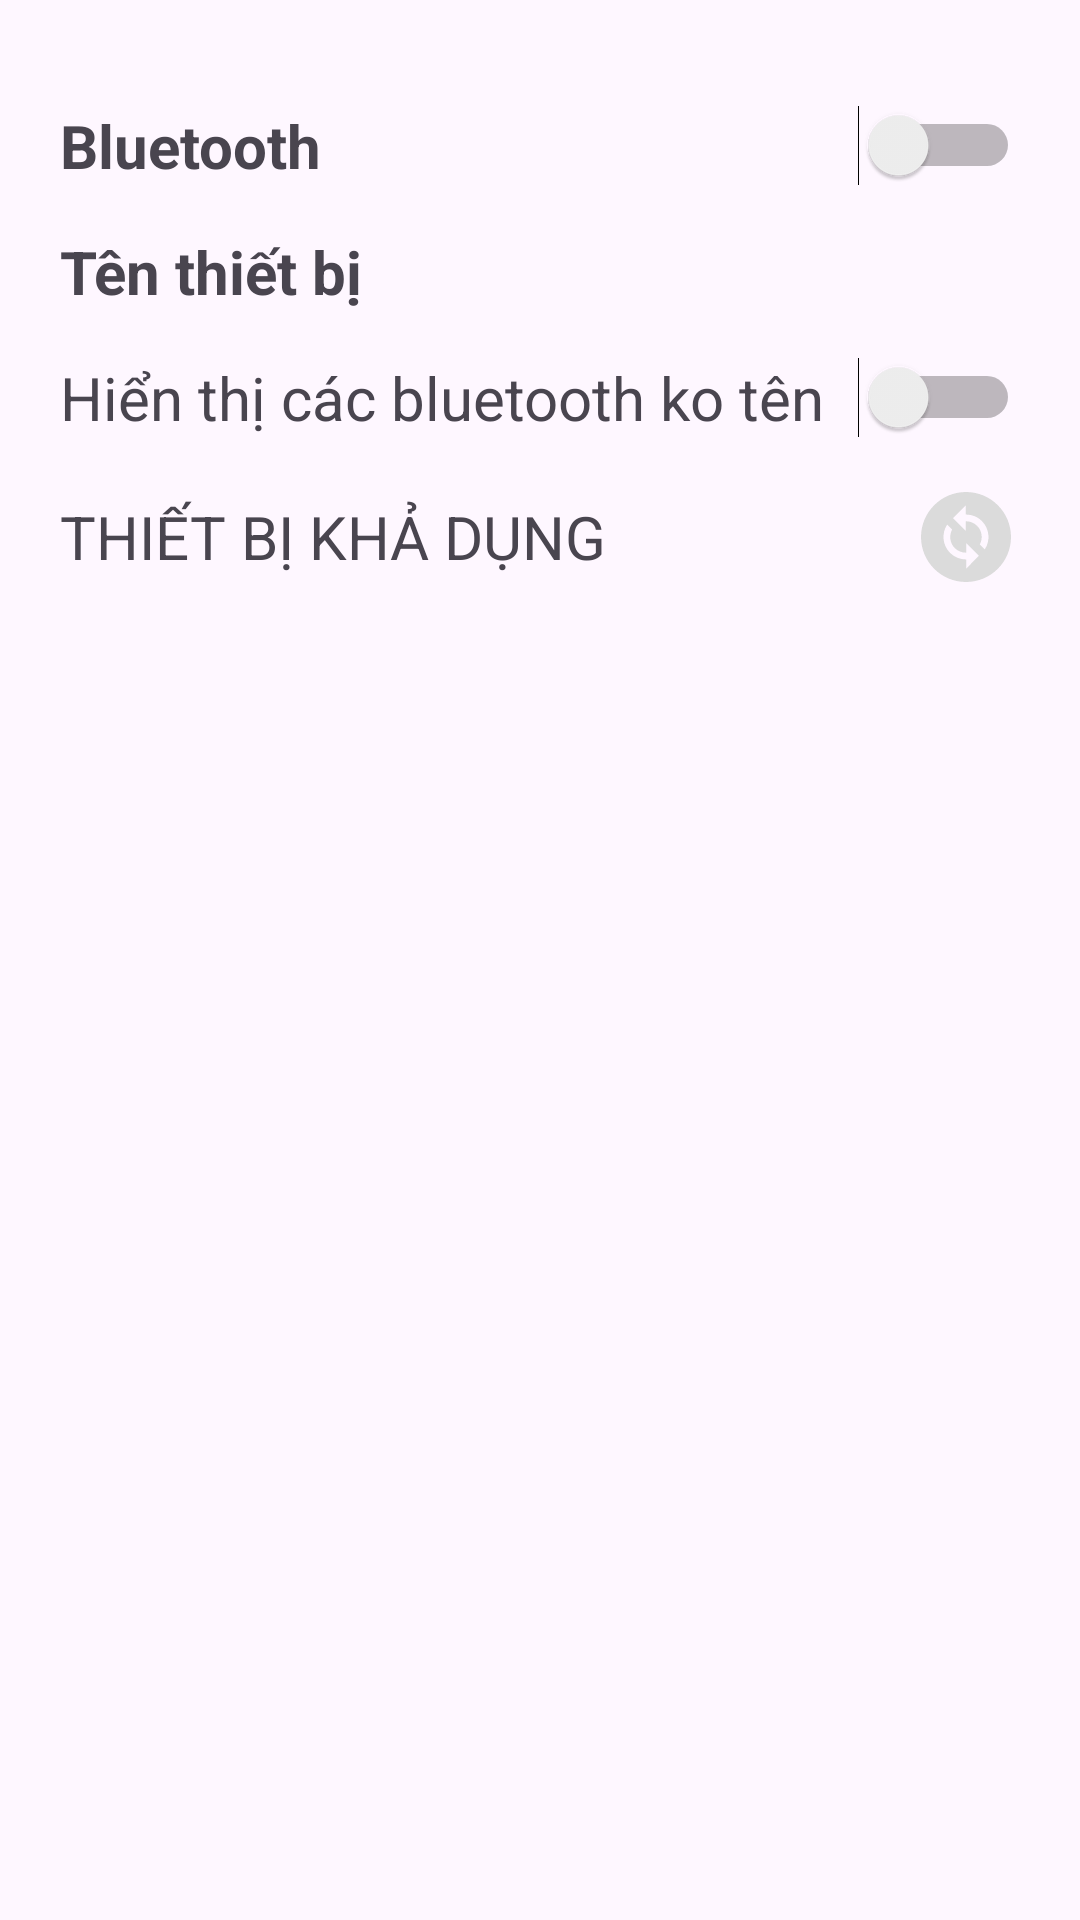

The Android layout XML behind this screen, and the referenced resources:
<!-- AndroidManifest.xml: activity theme Theme.GBluetooth -->
<!-- res/layout/activity_bluetooth.xml -->
<?xml version="1.0" encoding="utf-8"?>
<LinearLayout xmlns:android="http://schemas.android.com/apk/res/android"
    xmlns:tools="http://schemas.android.com/tools"
    android:layout_width="match_parent"
    android:layout_height="match_parent"
    android:orientation="vertical"
    android:padding="20dp"
    tools:context=".BluetoothActivity">

    <RelativeLayout
        android:layout_width="match_parent"
        android:layout_height="wrap_content"
        android:layout_marginTop="15dp">

        <TextView
            android:layout_width="wrap_content"
            android:layout_height="wrap_content"
            android:layout_centerVertical="true"
            android:text="Bluetooth"
            android:textSize="20sp"
            android:textStyle="bold" />

        <Switch
            android:id="@+id/switch_bluetooth"
            android:layout_width="wrap_content"
            android:layout_height="wrap_content"
            android:layout_alignParentRight="true"
            android:layout_centerVertical="true" />
    </RelativeLayout>

    <RelativeLayout
        android:layout_width="match_parent"
        android:layout_height="wrap_content"
        android:layout_marginTop="15dp">

        <TextView
            android:layout_width="wrap_content"
            android:layout_height="wrap_content"
            android:layout_centerVertical="true"
            android:text="Tên thiết bị"
            android:textSize="20sp"
            android:textStyle="bold" />

        <TextView
            android:id="@+id/my_device_name"
            android:layout_width="wrap_content"
            android:layout_height="wrap_content"
            android:layout_alignParentRight="true"
            android:layout_centerVertical="true"
            android:paddingRight="10dp"
            android:text=""
            android:textColor="#808080"
            android:textSize="16sp" />
    </RelativeLayout>

    <RelativeLayout
        android:layout_width="match_parent"
        android:layout_height="wrap_content"
        android:layout_marginTop="15dp">

        <TextView
            android:layout_width="wrap_content"
            android:layout_height="wrap_content"
            android:layout_centerVertical="true"
            android:text="Hiển thị các bluetooth ko tên"
            android:textSize="20sp" />

        <Switch
            android:id="@+id/show_unknown_device"
            android:layout_width="wrap_content"
            android:layout_height="wrap_content"
            android:layout_alignParentRight="true"
            android:layout_centerVertical="true" />
    </RelativeLayout>

    <RelativeLayout
        android:layout_width="match_parent"
        android:layout_height="wrap_content"
        android:layout_marginTop="15dp">

        <TextView
            android:layout_width="wrap_content"
            android:layout_height="wrap_content"
            android:layout_centerVertical="true"
            android:text="THIẾT BỊ KHẢ DỤNG"
            android:textSize="20sp" />

        <ImageView
            android:id="@+id/reload"
            android:layout_width="wrap_content"
            android:layout_height="wrap_content"
            android:layout_alignParentRight="true"
            android:src="@drawable/reload" />
    </RelativeLayout>

    <androidx.recyclerview.widget.RecyclerView
        android:id="@+id/device_list"
        android:layout_width="match_parent"
        android:layout_height="wrap_content"
        android:scrollbars="none" />
</LinearLayout>
<!-- resources referenced by this layout -->
<resources>
  <!-- drawable reload (drawable) -->
  <vector xmlns:android="http://schemas.android.com/apk/res/android" android:height="36dp" android:tint="#DBDBDB" android:viewportHeight="24" android:viewportWidth="24" android:width="36dp">
        
      <path android:fillColor="@android:color/white" android:pathData="M12,2C6.48,2 2,6.48 2,12c0,5.52 4.48,10 10,10s10,-4.48 10,-10C22,6.48 17.52,2 12,2zM12.06,19v-2.01c-0.02,0 -0.04,0 -0.06,0c-1.28,0 -2.56,-0.49 -3.54,-1.46c-1.71,-1.71 -1.92,-4.35 -0.64,-6.29l1.1,1.1c-0.71,1.33 -0.53,3.01 0.59,4.13c0.7,0.7 1.62,1.03 2.54,1.01v-2.14l2.83,2.83L12.06,19zM16.17,14.76l-1.1,-1.1c0.71,-1.33 0.53,-3.01 -0.59,-4.13C13.79,8.84 12.9,8.5 12,8.5c-0.02,0 -0.04,0 -0.06,0v2.15L9.11,7.83L11.94,5v2.02c1.3,-0.02 2.61,0.45 3.6,1.45C17.24,10.17 17.45,12.82 16.17,14.76z"/>
      
  </vector>
  <style name="Theme.GBluetooth" parent="Theme.MaterialComponents.DayNight.DarkActionBar">
          
          <item name="colorPrimary">@color/purple_500</item>
          <item name="colorPrimaryVariant">@color/purple_700</item>
          <item name="colorOnPrimary">@color/white</item>
          
          <item name="colorSecondary">@color/teal_200</item>
          <item name="colorSecondaryVariant">@color/teal_700</item>
          <item name="colorOnSecondary">@color/black</item>
          
          <item name="android:statusBarColor">?attr/colorPrimaryVariant</item>
          
      </style>
  <!-- not gathered from this repository: default colours our renderer supplied (Android Studio template values) -->
  <color name="purple_500">#FF6200EE</color>
  <color name="purple_700">#FF3700B3</color>
  <color name="teal_200">#FF03DAC5</color>
  <color name="teal_700">#FF018786</color>
  <color name="black">#FF000000</color>
  <color name="white">#FFFFFFFF</color>
</resources>
